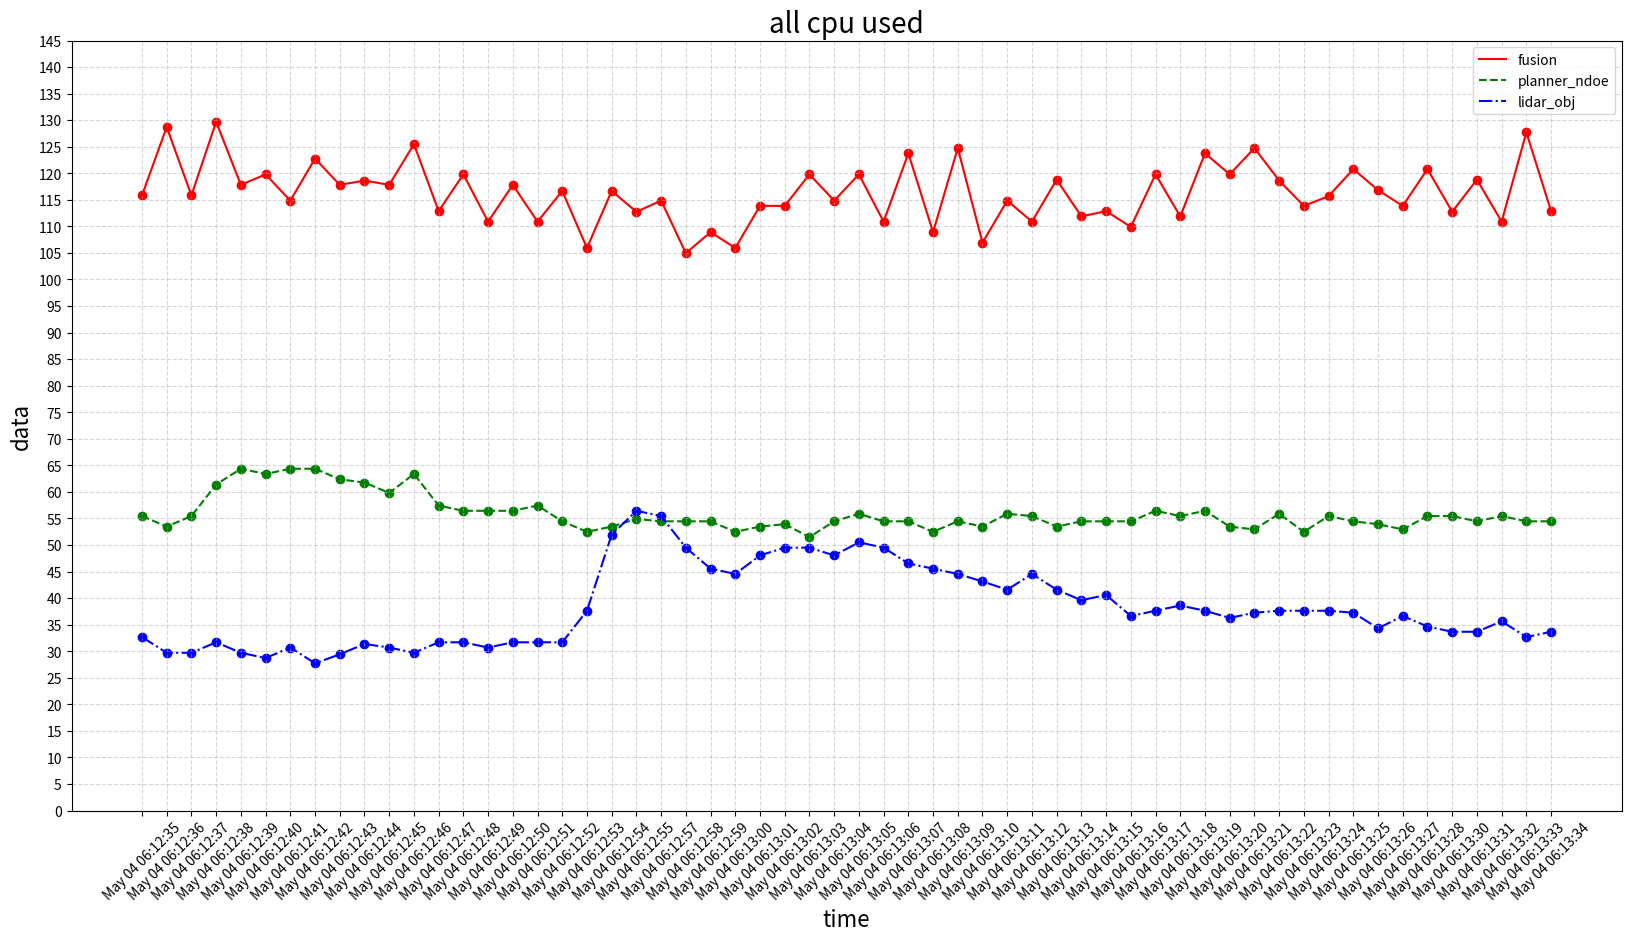
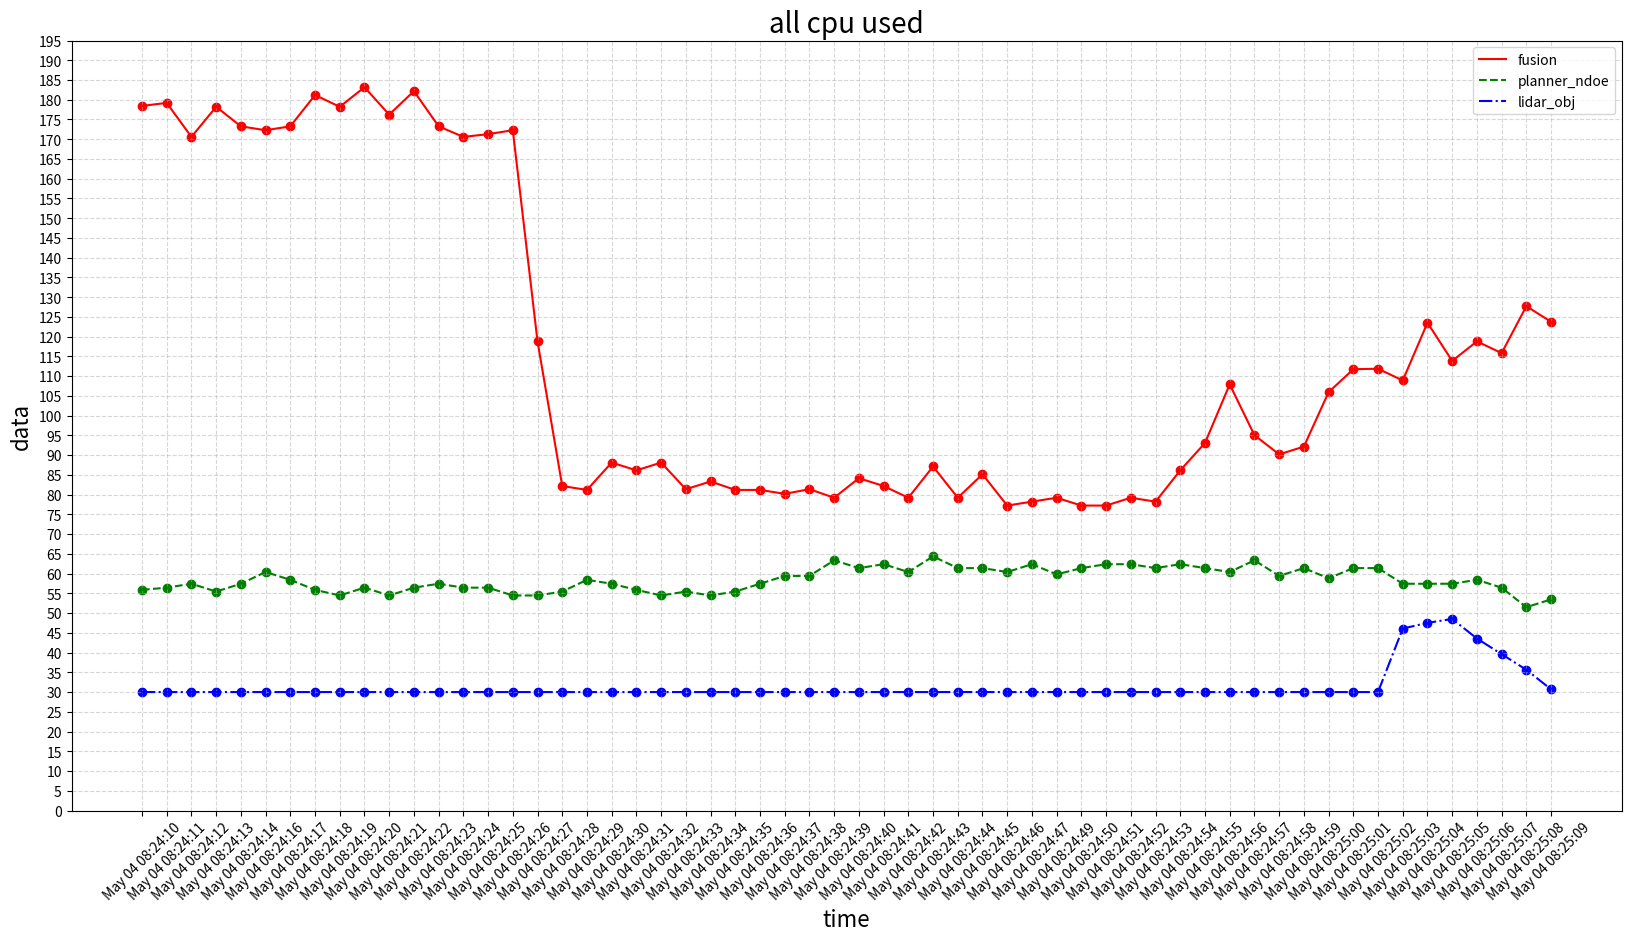

Write the Python code that produced these figures, in order.
'''
Author: error: error: git config user.name & please set dead value or install git && error: git config user.email & please set dead value or install git & please set dead value or install git
Date: 2023-05-12 11:58:54
LastEditors: error: error: git config user.name & please set dead value or install git && error: git config user.email & please set dead value or install git & please set dead value or install git
LastEditTime: 2023-05-12 14:22:54
FilePath: /workspace/cxy/Vehicle_Tools/performanceTools/datacompare.py
Description: 这是默认设置,请设置`customMade`, 打开koroFileHeader查看配置 进行设置: https://github.com/OBKoro1/koro1FileHeader/wiki/%E9%85%8D%E7%BD%AE
'''
import numpy as np
import matplotlib.pyplot as plt


# 柱状图
# plt.style.use("ggplot")

# shops = ["wh2", "wh6"]
# sales_product_1 = [116.28, 115.46]
# sales_product_2 = [55.86, 58.42]
# sales_product_3 = [38.33, 41.66]
# sales_product_4 = [44.67, 40.76]
# sales_product_5 = [51.23, 50.73]
# # 创建分组柱状图，需要自己控制x轴坐标
# xticks = np.arange(len(shops))

# fig, ax = plt.subplots(figsize=(10, 7))
# # 所有门店第一种产品的销量，注意控制柱子的宽度，这里选择0.25
# p1 = ax.bar(xticks, sales_product_1, width=0.1, label="fusion_localizer2", color="red")
# plt.bar_label(p1, label_type='edge')
# # 所有门店第二种产品的销量，通过微调x轴坐标来调整新增柱子的位置
# p2 = ax.bar(xticks + 0.1, sales_product_2, width=0.1, label="planner", color="blue")
# plt.bar_label(p2, label_type='edge')
# # 所有门店第三种产品的销量，继续微调x轴坐标调整新增柱子的位置
# p3 = ax.bar(xticks + 0.2, sales_product_3, width=0.1, label="lidar_obj_det", color="green")
# plt.bar_label(p3, label_type='edge')

# p4 = ax.bar(xticks + 0.3, sales_product_4, width=0.1, label="105", color="grey")
# plt.bar_label(p4, label_type='edge')

# p5 = ax.bar(xticks + 0.4, sales_product_5, width=0.1, label="106", color="black")
# plt.bar_label(p5, label_type='edge')

# ax.set_title("compare for plot", fontsize=15)
# ax.set_xlabel("module")
# ax.set_ylabel("avg size")
# ax.legend()

# # 最后调整x轴标签的位置
# ax.set_xticks(xticks + 0.2)
# ax.set_xticklabels(shops)
# plt.show()


import matplotlib.pyplot as plt
 
#折线图
plt.figure(figsize=(20, 10), dpi=100)
xticks = ['May 04 06:12:35', 'May 04 06:12:36', 'May 04 06:12:37', 'May 04 06:12:38', 'May 04 06:12:39', 'May 04 06:12:40', 'May 04 06:12:41', 'May 04 06:12:42', 'May 04 06:12:43', 'May 04 06:12:44', 'May 04 06:12:45', 'May 04 06:12:46', 'May 04 06:12:47', 'May 04 06:12:48', 'May 04 06:12:49', 'May 04 06:12:50', 'May 04 06:12:51', 'May 04 06:12:52', 'May 04 06:12:53', 'May 04 06:12:54', 'May 04 06:12:55', 'May 04 06:12:57', 'May 04 06:12:58', 'May 04 06:12:59', 'May 04 06:13:00', 'May 04 06:13:01', 'May 04 06:13:02', 'May 04 06:13:03', 'May 04 06:13:04', 'May 04 06:13:05', 'May 04 06:13:06', 'May 04 06:13:07', 'May 04 06:13:08', 'May 04 06:13:09', 'May 04 06:13:10', 'May 04 06:13:11', 'May 04 06:13:12', 'May 04 06:13:13', 'May 04 06:13:14', 'May 04 06:13:15', 'May 04 06:13:16', 'May 04 06:13:17', 'May 04 06:13:18', 'May 04 06:13:19', 'May 04 06:13:20', 'May 04 06:13:21', 'May 04 06:13:22', 'May 04 06:13:23', 'May 04 06:13:24', 'May 04 06:13:25', 'May 04 06:13:26', 'May 04 06:13:27', 'May 04 06:13:28', 'May 04 06:13:30', 'May 04 06:13:31', 'May 04 06:13:32', 'May 04 06:13:33', 'May 04 06:13:34']
left =      [115.84, 128.71, 115.84, 129.7, 117.82, 119.8, 114.85, 122.77, 117.82, 118.63, 117.82, 125.49, 112.87, 119.8, 110.89, 117.82, 110.89, 116.67, 105.94, 116.67, 112.75, 114.85, 104.95, 108.91, 105.94, 113.86, 113.86, 119.8, 114.85, 119.8, 110.89, 123.76, 108.91, 124.75, 106.93, 114.85, 110.89, 118.81, 111.88, 112.87, 109.9, 119.8, 111.88, 123.76, 119.8, 124.75, 118.63, 113.86, 115.69, 120.79, 116.83, 113.86, 120.79, 112.75, 118.81, 110.89, 127.72, 112.87]
right =     [55.45, 53.47, 55.45, 61.39, 64.36, 63.37, 64.36, 64.36, 62.38, 61.76, 59.8, 63.37, 57.43, 56.44, 56.44, 56.44, 57.43, 54.46, 52.48, 53.47, 54.9, 54.46, 54.46, 54.46, 52.48, 53.47, 53.92, 51.49, 54.46, 55.88, 54.46, 54.46, 52.48, 54.46, 53.47, 55.88, 55.45, 53.47, 54.46, 54.46, 54.46, 56.44, 55.45, 56.44, 53.47, 52.94, 55.88, 52.48, 55.45, 54.46, 53.92, 52.94, 55.45, 55.45, 54.46, 55.45, 54.46, 54.46]
lidar_obj = [32.67, 29.7, 29.7, 31.68, 29.7, 28.71, 30.69, 27.72, 29.41, 31.37, 30.69, 29.7, 31.68, 31.68, 30.69, 31.68, 31.68, 31.68, 37.62, 51.96, 56.44, 55.45, 49.5, 45.54, 44.55, 48.04, 49.5, 49.5, 48.04, 50.5, 49.5, 46.53, 45.54, 44.55, 43.14, 41.58, 44.55, 41.58, 39.6, 40.59, 36.63, 37.62, 38.61, 37.62, 36.27, 37.25, 37.62, 37.62, 37.62, 37.25, 34.31, 36.63, 34.65, 33.66, 33.66, 35.64, 32.67, 33.66]

# print(len(xticks),len(left),len(right),len(lidar_obj))
plt.plot(xticks, left, c='red', label="fusion")
plt.plot(xticks, right, c='green', linestyle='--', label="planner_ndoe")
plt.plot(xticks, lidar_obj, c='blue', linestyle='-.', label="lidar_obj")
plt.scatter(xticks, left, c='red')
plt.scatter(xticks, right, c='green')
plt.scatter(xticks, lidar_obj, c='blue')
plt.legend(loc='best')
plt.xticks(rotation=45)
plt.yticks(range(0, 150, 5))
plt.grid(True, linestyle='--', alpha=0.5)
plt.xlabel("time", fontdict={'size': 16})
plt.ylabel("data", fontdict={'size': 16})
plt.title("all cpu used", fontdict={'size': 20})

plt.figure(figsize=(20, 10), dpi=100)
xticks = ['May 04 08:24:10', 'May 04 08:24:11', 'May 04 08:24:12', 'May 04 08:24:13', 'May 04 08:24:14', 'May 04 08:24:16', 'May 04 08:24:17', 'May 04 08:24:18', 'May 04 08:24:19', 'May 04 08:24:20', 'May 04 08:24:21', 'May 04 08:24:22', 'May 04 08:24:23', 'May 04 08:24:24', 'May 04 08:24:25', 'May 04 08:24:26', 'May 04 08:24:27', 'May 04 08:24:28', 'May 04 08:24:29', 'May 04 08:24:30', 'May 04 08:24:31', 'May 04 08:24:32', 'May 04 08:24:33', 'May 04 08:24:34', 'May 04 08:24:35', 'May 04 08:24:36', 'May 04 08:24:37', 'May 04 08:24:38', 'May 04 08:24:39', 'May 04 08:24:40', 'May 04 08:24:41', 'May 04 08:24:42', 'May 04 08:24:43', 'May 04 08:24:44', 'May 04 08:24:45', 'May 04 08:24:46', 'May 04 08:24:47', 'May 04 08:24:49', 'May 04 08:24:50', 'May 04 08:24:51', 'May 04 08:24:52', 'May 04 08:24:53', 'May 04 08:24:54', 'May 04 08:24:55', 'May 04 08:24:56', 'May 04 08:24:57', 'May 04 08:24:58', 'May 04 08:24:59', 'May 04 08:25:00', 'May 04 08:25:01', 'May 04 08:25:02', 'May 04 08:25:03', 'May 04 08:25:04', 'May 04 08:25:05', 'May 04 08:25:06', 'May 04 08:25:07', 'May 04 08:25:08', 'May 04 08:25:09']
left =      [178.43, 179.21, 170.59, 178.22, 173.27, 172.28, 173.27, 181.19, 178.22, 183.17, 176.24, 182.18, 173.27, 170.59, 171.29, 172.28, 118.81, 82.18, 81.19, 88.12, 86.14, 88.12, 81.37, 83.33, 81.19, 81.19, 80.2, 81.37, 79.21, 84.16, 82.18, 79.21, 87.13, 79.21, 85.15, 77.23, 78.22, 79.21, 77.23, 77.23, 79.21, 78.22, 86.14, 93.07, 107.92, 95.05, 90.2, 92.16, 105.94, 111.76, 111.88, 108.91, 123.53, 113.86, 118.81, 115.84, 127.72, 123.76]
right =    [55.88, 56.44, 57.43, 55.45, 57.43, 60.4, 58.42, 55.88, 54.46, 56.44, 54.46, 56.44, 57.43, 56.44, 56.44, 54.46, 54.46, 55.45, 58.42, 57.43, 55.88, 54.46, 55.45, 54.46, 55.45, 57.43, 59.41, 59.41, 63.37, 61.39, 62.38, 60.4, 64.36, 61.39, 61.39, 60.4, 62.38, 59.8, 61.39, 62.38, 62.38, 61.39, 62.38, 61.39, 60.4, 63.37, 59.41, 61.39, 58.82, 61.39, 61.39, 57.43, 57.43, 57.43, 58.42, 56.44, 51.49, 53.47]
lidar_obj = []
for i in range(51):
    i = 30 
    lidar_obj.append(i)
old_list = [46.08, 47.52, 48.51, 43.56, 39.6, 35.64, 30.69]
for i in old_list:
    lidar_obj.append(i)
print(lidar_obj)

print(len(xticks),len(left),len(right),len(lidar_obj))
plt.plot(xticks, left, c='red', label="fusion")
plt.plot(xticks, right, c='green', linestyle='--', label="planner_ndoe")
plt.plot(xticks, lidar_obj, c='blue', linestyle='-.', label="lidar_obj")
plt.scatter(xticks, left, c='red')
plt.scatter(xticks, right, c='green')
plt.scatter(xticks, lidar_obj, c='blue')
plt.legend(loc='best')
plt.xticks(rotation=45)
plt.yticks(range(0, 200, 5))
plt.grid(True, linestyle='--', alpha=0.5)
plt.xlabel("time", fontdict={'size': 16})
plt.ylabel("data", fontdict={'size': 16})
plt.title("all cpu used", fontdict={'size': 20})
plt.show()